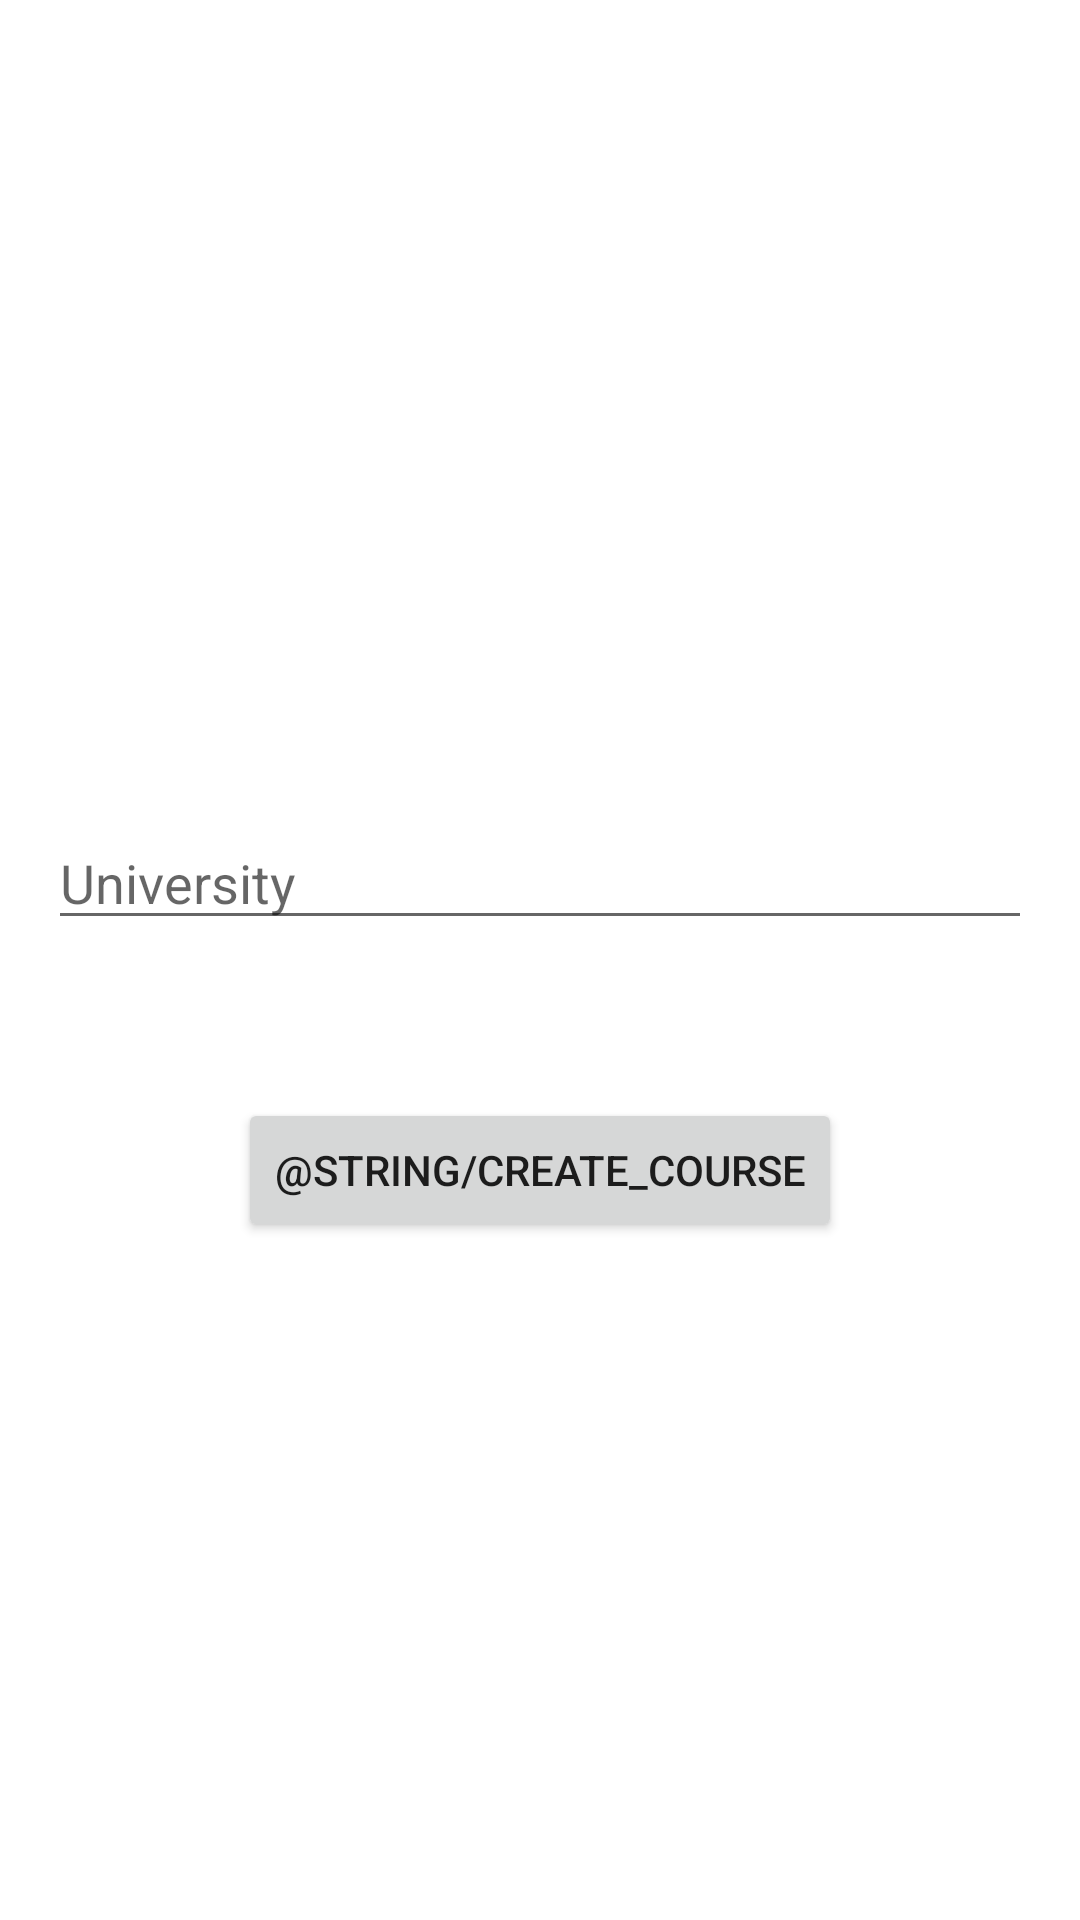

Here is an Android app screen rendered from its layout file. Give the layout XML and the strings, colors and styles it references.
<!-- AndroidManifest.xml: application theme Theme.CourseworkApp -->
<!-- res/layout/activity_create_new_course.xml -->
<?xml version="1.0" encoding="utf-8"?>
<androidx.constraintlayout.widget.ConstraintLayout xmlns:android="http://schemas.android.com/apk/res/android"
    xmlns:app="http://schemas.android.com/apk/res-auto"
    xmlns:tools="http://schemas.android.com/tools"
    android:layout_width="match_parent"
    android:layout_height="match_parent"
    android:paddingLeft="@dimen/activity_horizontal_margin"
    android:paddingTop="@dimen/activity_vertical_margin"
    android:paddingRight="@dimen/activity_horizontal_margin"
    android:paddingBottom="@dimen/activity_vertical_margin"
    tools:context=".ui.panel.CreateNewCourseActivity">

    <EditText
        android:id="@+id/idCourseName"
        android:layout_width="0dp"
        android:layout_height="wrap_content"
        android:layout_marginTop="256dp"
        android:hint="@string/university"
        android:imeActionLabel="@string/action_register"
        android:imeOptions="actionDone"
        android:inputType="text"
        android:selectAllOnFocus="true"
        app:layout_constraintEnd_toEndOf="parent"
        app:layout_constraintStart_toStartOf="parent"
        app:layout_constraintTop_toTopOf="parent" />

    <Button
        android:id="@+id/idNewCourseButton"
        android:layout_width="wrap_content"
        android:layout_height="wrap_content"
        android:layout_gravity="start"
        android:layout_marginTop="16dp"
        android:layout_marginBottom="64dp"
        android:text="@string/create_course"
        app:layout_constraintBottom_toBottomOf="parent"
        app:layout_constraintEnd_toEndOf="parent"
        app:layout_constraintStart_toStartOf="parent"
        app:layout_constraintTop_toBottomOf="@+id/idCourseName"
        app:layout_constraintVertical_bias="0.2" />

</androidx.constraintlayout.widget.ConstraintLayout>
<!-- resources referenced by this layout -->
<resources>
  <dimen name="activity_horizontal_margin">16dp</dimen>
  <dimen name="activity_vertical_margin">16dp</dimen>
  <string name="action_register">register</string>
  <string name="university">University</string>
  <style name="Theme.CourseworkApp" parent="Theme.MaterialComponents.Light.DarkActionBar">
          
          <item name="colorPrimary">@color/purple_500</item>
          <item name="colorPrimaryVariant">@color/purple_700</item>
          <item name="colorOnPrimary">@color/white</item>
          
          <item name="colorSecondary">@color/teal_200</item>
          <item name="colorSecondaryVariant">@color/teal_700</item>
          <item name="colorOnSecondary">@color/black</item>
          
          <item name="android:statusBarColor" tools:targetApi="l">?attr/colorPrimaryVariant</item>
          
      </style>
  <color name="purple_500">#FF6200EE</color>
  <color name="purple_700">#FF3700B3</color>
  <color name="white">#FFFFFFFF</color>
  <color name="teal_200">#FF03DAC5</color>
  <color name="teal_700">#FF018786</color>
  <color name="black">#FF000000</color>
</resources>
